Run: headless pygame with SDL's dummy video driver; simulated clock (each Clock.tick advances the game by its frame time, no real sleeping); random seed 0; keys injected as events and as key.get_pressed() state; no mouse input.
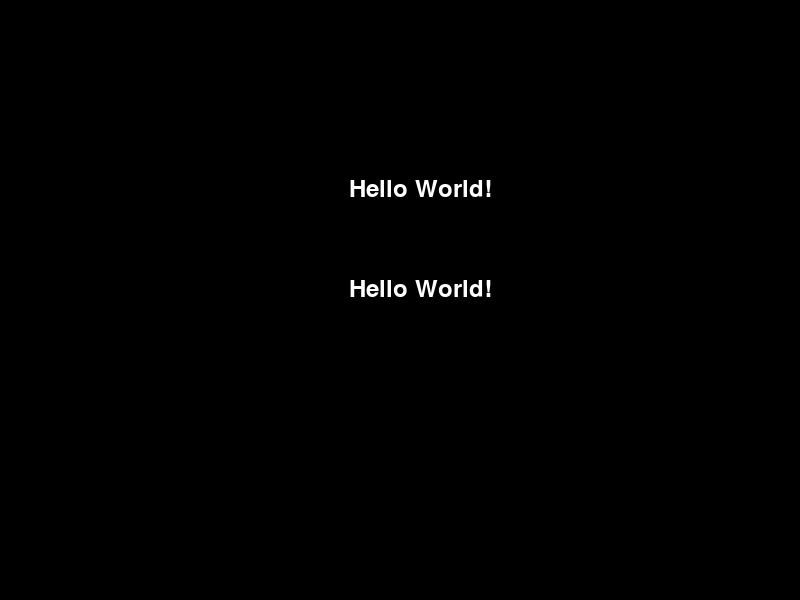
Frame 1 of 4 · flips 1–60 · no input
Frame 2 of 4 · flips 61–180 · tapped SPACE, RETURN · held RIGHT (→), D · screen unchanged from frame 1, image omitted
Frame 3 of 4 · flips 181–300 · held DOWN (↓), S · screen unchanged from frame 2, image omitted
Frame 4 of 4 · flips 301–420 · held LEFT (←), A, UP (↑), W · screen unchanged from frame 3, image omitted

The pygame program that drew these frames:

import pygame
import pygame.freetype  # Import the freetype module.


pygame.init()
screen = pygame.display.set_mode((800, 600))
GAME_FONT = pygame.freetype.SysFont("times new roman", 24)
running =  True

while running:
    for event in pygame.event.get():
        if event.type == pygame.QUIT:
            running = False

    screen.fill((0,0,0))
    # You can use `render` and then blit the text surface ...
    text_surface, rect = GAME_FONT.render("Hello World!", (255, 255, 255))
    screen.blit(text_surface, (350, 180))
    # or just `render_to` the target surface.
    GAME_FONT.render_to(screen, (350, 280), "Hello World!", (255, 255, 255))

    pygame.display.flip()

pygame.quit()
